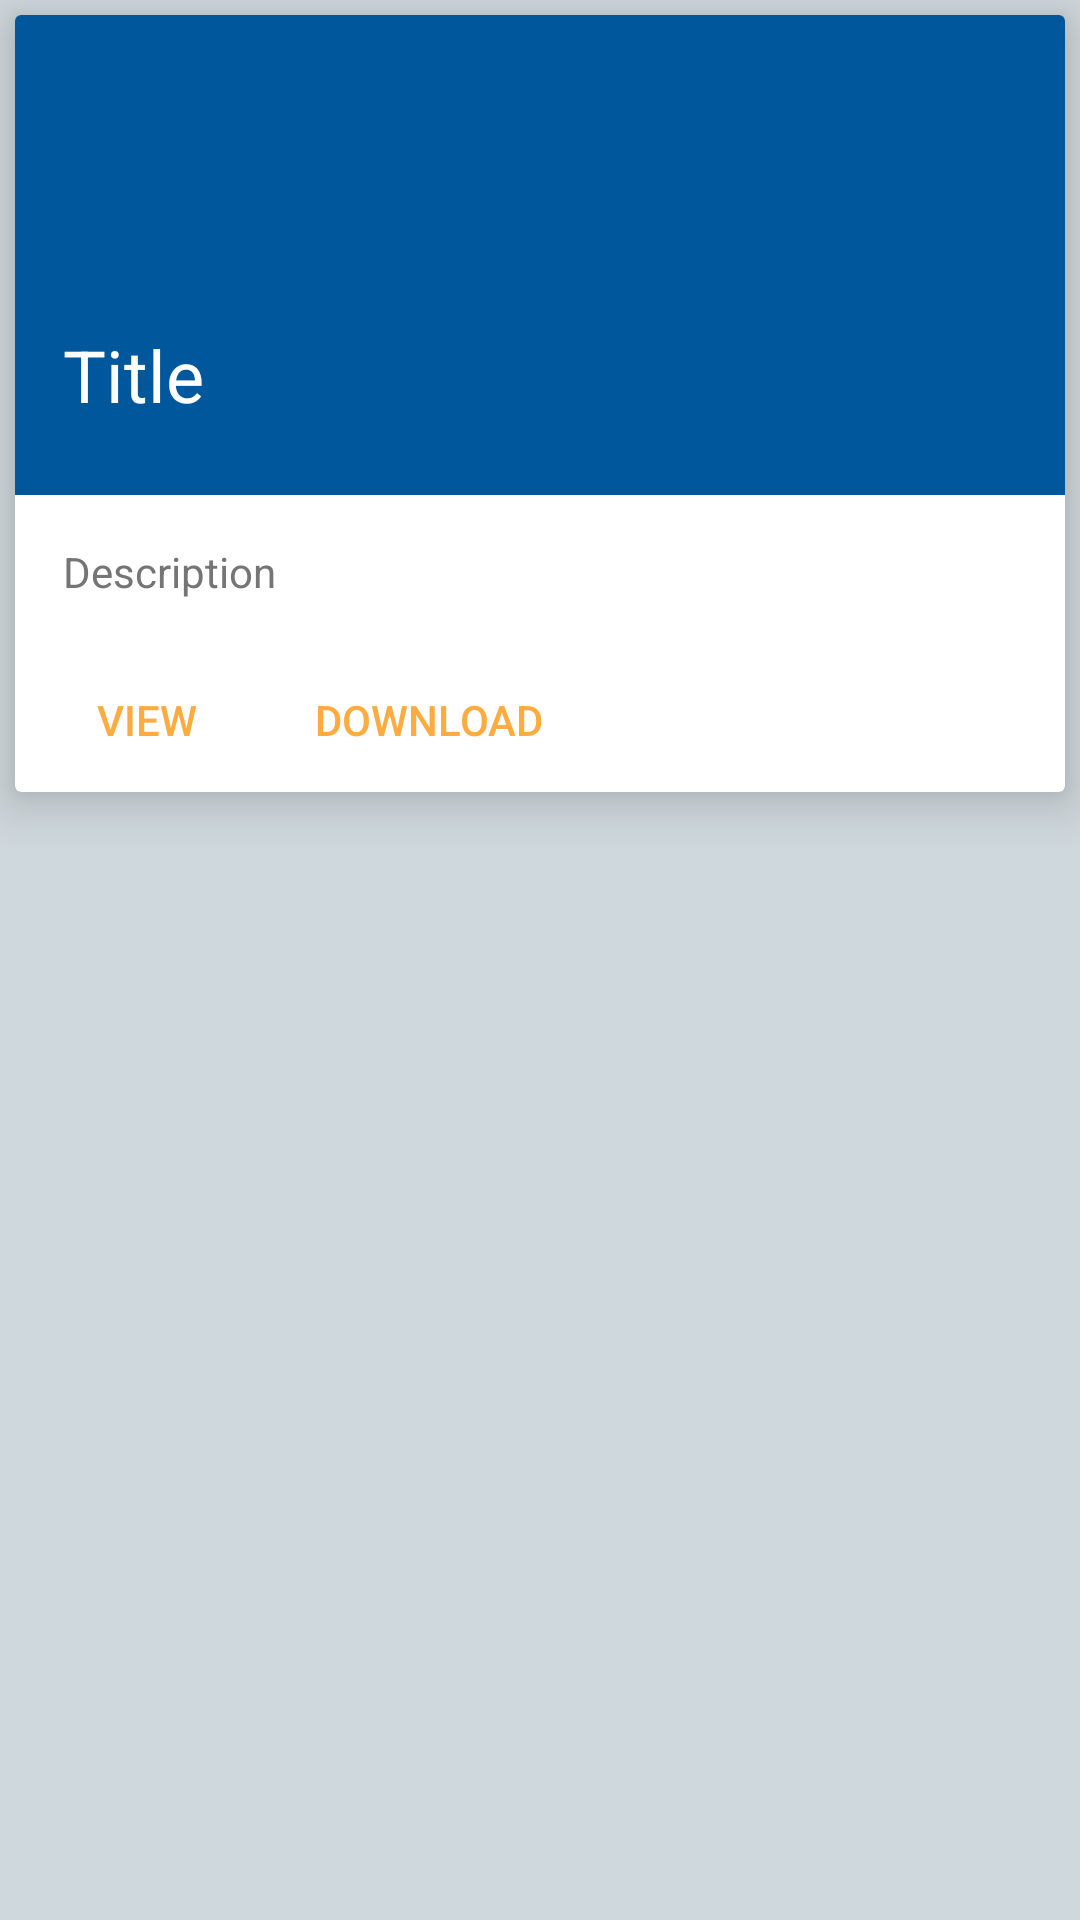

Here is an Android app screen rendered from its layout file. Give the layout XML and the strings, colors and styles it references.
<!-- AndroidManifest.xml: application theme MyMaterialTheme -->
<!-- res/layout/book_card.xml -->
<LinearLayout xmlns:android="http://schemas.android.com/apk/res/android"
    android:layout_width="match_parent"
    android:layout_height="wrap_content">

    <android.support.v7.widget.CardView
        xmlns:card_view="http://schemas.android.com/apk/res-auto"
        android:layout_width="match_parent"
        android:layout_height="wrap_content"
        android:layout_margin="5dp"
        card_view:cardCornerRadius="2dp"
        card_view:cardElevation="10dp"
        style="@style/MyCardViewStyle"
        card_view:cardBackgroundColor="#fff">
        <LinearLayout
            android:layout_width="match_parent"
            android:layout_height="wrap_content"
            android:orientation="vertical">

            <RelativeLayout
                android:layout_width="match_parent"
                android:layout_height="160dp">
                <ImageView
                    android:layout_width="match_parent"
                    android:layout_height="match_parent"
                    android:scaleType="fitCenter"
                    android:layout_alignParentLeft="true"
                    android:layout_alignParentRight="true"
                    android:background="#01579b"
                    android:src="@drawable/tree"/>

                <TextView
                    android:id="@+id/title"
                    android:padding="16dp"
                    android:layout_width="match_parent"
                    android:layout_height="wrap_content"
                    android:layout_marginBottom="8dp"
                    android:text="Title"
                    android:textSize="24sp"
                    android:layout_alignParentBottom="true"
                    android:layout_marginTop="20dp"
                    android:textColor="@android:color/white"/>
            </RelativeLayout>

           <LinearLayout
               android:layout_width="match_parent"
               android:layout_height="match_parent"
               android:orientation="vertical">
               <LinearLayout
                   android:layout_width="match_parent"
                   android:layout_height="wrap_content"
                   android:orientation="vertical"
                   android:padding="16dp">
                   <TextView
                       android:id="@+id/description"
                       android:layout_width="match_parent"
                       android:layout_height="wrap_content"
                       android:text="Description"
                       android:textColor="@color/secondary_text"/>
               </LinearLayout>
               <LinearLayout
                   android:layout_width="match_parent"
                   android:layout_height="wrap_content">
                   <Button
                       android:id="@+id/view"
                       android:layout_width="wrap_content"
                       android:layout_height="wrap_content"
                       android:text="View"
                       android:theme="@style/PrimaryFlatButton" />
                   <Button
                       android:id="@+id/download"
                       android:layout_width="wrap_content"
                       android:layout_height="wrap_content"
                       android:text="Download"
                       android:theme="@style/PrimaryFlatButton" />
               </LinearLayout>
           </LinearLayout>


        </LinearLayout>
    </android.support.v7.widget.CardView>

</LinearLayout>
<!-- resources referenced by this layout -->
<resources>
  <color name="secondary_text">#757575</color>
  <style name="MyCardViewStyle" parent="CardView">
          <item name="cardBackgroundColor">#F5F5F6</item>
          <item name="android:foreground">?android:selectableItemBackground</item>
          <item name="cardElevation">2dp</item>
          <item name="android:clickable">true</item>
          <item name="android:layout_margin">8dp</item>
      </style>
  <style name="PrimaryFlatButton" parent="Theme.AppCompat.DayNight">
          <item name="android:buttonStyle">
              @style/Widget.AppCompat.Button.Borderless.Colored
          </item>
          <item name="colorAccent">#FFAB40</item>
      </style>
  <style name="MyMaterialTheme" parent="MyMaterialTheme.Base">
      </style>
  <style name="MyMaterialTheme.Base" parent="Theme.AppCompat.Light.DarkActionBar">
          <item name="windowNoTitle">false</item>
          <item name="windowActionBar">true</item>
          <item name="colorPrimary">@color/primary</item>
          <item name="colorPrimaryDark">@color/primary_dark</item>
          <item name="colorAccent">@color/accent</item>
          <item name="android:windowBackground">@color/primary_light</item>
      </style>
  <color name="primary">#607D8B</color>
  <color name="primary_dark">#455A64</color>
  <color name="accent">#00BCD4</color>
  <color name="primary_light">#CFD8DC</color>
</resources>
